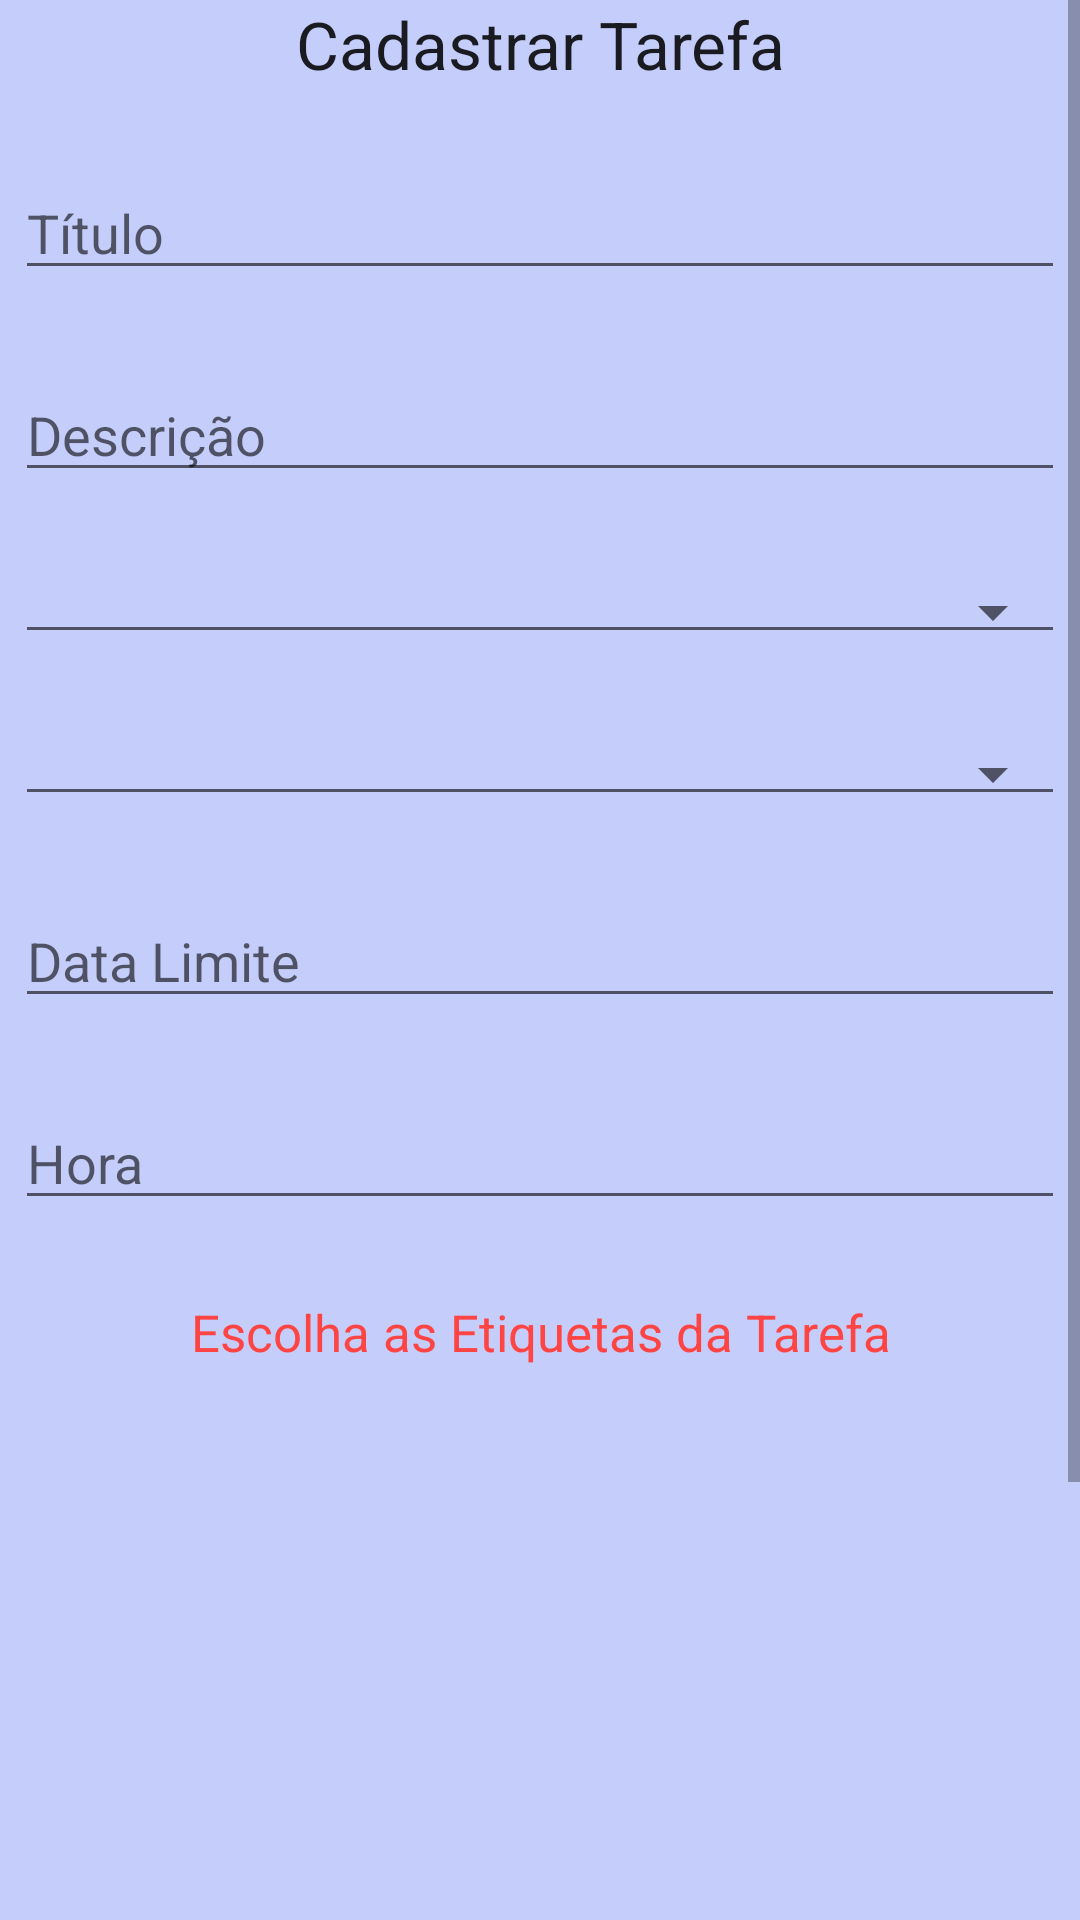

The Android layout XML behind this screen, and the referenced resources:
<!-- AndroidManifest.xml: application theme AppTheme -->
<!-- res/layout/activity_tarefa_editar.xml -->
<?xml version="1.0" encoding="utf-8"?>
<LinearLayout xmlns:android="http://schemas.android.com/apk/res/android"
    xmlns:tools="http://schemas.android.com/tools"
    android:layout_width="match_parent"
    android:layout_height="match_parent"
    android:orientation="vertical">

    <ScrollView
        android:layout_width="fill_parent"
        android:layout_height="wrap_content"
        android:background="#C5CDFA">

        <LinearLayout xmlns:android="http://schemas.android.com/apk/res/android"
            xmlns:tools="http://schemas.android.com/tools"
            android:layout_width="match_parent"
            android:layout_height="match_parent"
            android:orientation="vertical">

            <TextView
                android:layout_width="match_parent"
                android:layout_height="wrap_content"
                android:layout_gravity="center_horizontal"
                android:gravity="center_horizontal"
                android:text="Cadastrar Tarefa"
                android:textAppearance="@style/TextAppearance.AppCompat.Large"
                tools:textSize="20sp" />

            <EditText
                android:id="@+id/edt_tituloEditar"
                android:layout_width="350dp"
                android:layout_height="wrap_content"
                android:layout_gravity="center_horizontal"
                android:layout_marginTop="26dp"
                android:ems="10"
                android:hint="Título"
                android:inputType="textAutoComplete" />

            <EditText
                android:id="@+id/edt_descricaoEditar"
                android:layout_width="350dp"
                android:layout_height="wrap_content"
                android:layout_gravity="center_horizontal"
                android:layout_marginTop="26dp"
                android:ems="10"
                android:hint="Descrição"
                android:inputType="none" />

            <Spinner
                android:id="@+id/spinnerGrauEditar"
                style="@android:style/Widget.Material.Spinner.Underlined"
                android:layout_width="350dp"
                android:layout_height="wrap_content"
                android:layout_gravity="center_horizontal"
                android:layout_marginTop="26dp"
                android:ems="10"
                android:hint="@string/escolha_um_grau"
                android:inputType="none"
                android:spinnerMode="dialog"
                android:theme="@style/MatchSpinnerTheme" />

            <Spinner
                android:id="@+id/spinnerEstadoEditar"
                style="@android:style/Widget.Material.Spinner.Underlined"
                android:layout_width="350dp"
                android:layout_height="wrap_content"
                android:layout_gravity="center_horizontal"
                android:layout_marginTop="26dp"
                android:ems="10"
                android:hint="@string/escolha_um_estado"
                android:inputType="none"
                android:spinnerMode="dialog"
                android:theme="@style/MatchSpinnerTheme" />

            <EditText
                android:id="@+id/edt_dateEditar"
                android:layout_width="350dp"
                android:layout_height="wrap_content"
                android:layout_gravity="center_horizontal"
                android:layout_marginTop="26dp"
                android:ems="10"
                android:hint="Data Limite"
                android:inputType="date" />

            <EditText
                android:id="@+id/edt_horaEditar"
                android:layout_width="350dp"
                android:layout_height="wrap_content"
                android:layout_gravity="center_horizontal"
                android:layout_marginTop="26dp"
                android:ems="10"
                android:hint="Hora"
                android:inputType="none" />

            <TextView
                android:id="@+id/txt_tarefas"
                android:layout_width="match_parent"
                android:layout_height="wrap_content"
                android:layout_gravity="center_horizontal"
                android:layout_marginTop="26dp"
                android:text="Escolha as Etiquetas da Tarefa"
                android:textAlignment="center"
                android:textColor="@android:color/holo_red_light"
                android:textSize="17sp" />

            <android.support.v7.widget.RecyclerView
                android:id="@+id/recyclerviewTagsEditar"
                android:layout_width="match_parent"
                android:layout_height="200dp"
                android:layout_gravity="center_horizontal"
                android:layout_marginTop="26dp"
                android:scrollbars="vertical" />

            <Button
                android:id="@+id/buttonLimparEtiqueta"
                style="@style/Widget.AppCompat.Button.Borderless.Colored"
                android:layout_width="match_parent"
                android:layout_height="wrap_content"
                android:layout_marginTop="26dp"
                android:text="Limpar Etiquetas"
                android:textAppearance="@style/TextAppearance.AppCompat.Button" />

            <Button
                android:id="@+id/buttonSalvarTarefaEditar"
                style="@style/Widget.AppCompat.Button.Borderless.Colored"
                android:layout_width="match_parent"
                android:layout_height="wrap_content"
                android:layout_marginTop="26dp"
                android:text="Salvar Tarefa"
                android:textAppearance="@style/TextAppearance.AppCompat.Button" />
        </LinearLayout>
    </ScrollView>
</LinearLayout>
<!-- resources referenced by this layout -->
<resources>
  <string name="escolha_um_estado">Escolha um Estado</string>
  <string name="escolha_um_grau">Escolha um Grau</string>
  <style name="MatchSpinnerTheme" parent="AppTheme">
          <item name="android:dropDownListViewStyle">@style/MatchSpinnerStyle</item>
      </style>
  <style name="AppTheme" parent="Theme.AppCompat.Light.NoActionBar">
          
          <item name="colorPrimary">@color/colorPrimary</item>
          <item name="colorPrimaryDark">@color/colorPrimaryDark</item>
          <item name="colorAccent">@color/colorAccent</item>
          <item name="windowNoTitle">true</item>
          <item name="windowActionBar">false</item>
      </style>
  <style name="MatchSpinnerStyle" parent="android:style/Widget.ListView.DropDown">
          <item name="android:divider">#e713c0</item>
          <item name="android:dividerHeight">2dp</item>
      </style>
  <color name="colorPrimary">#008577</color>
  <color name="colorPrimaryDark">#00574B</color>
  <color name="colorAccent">#D81B60</color>
</resources>
